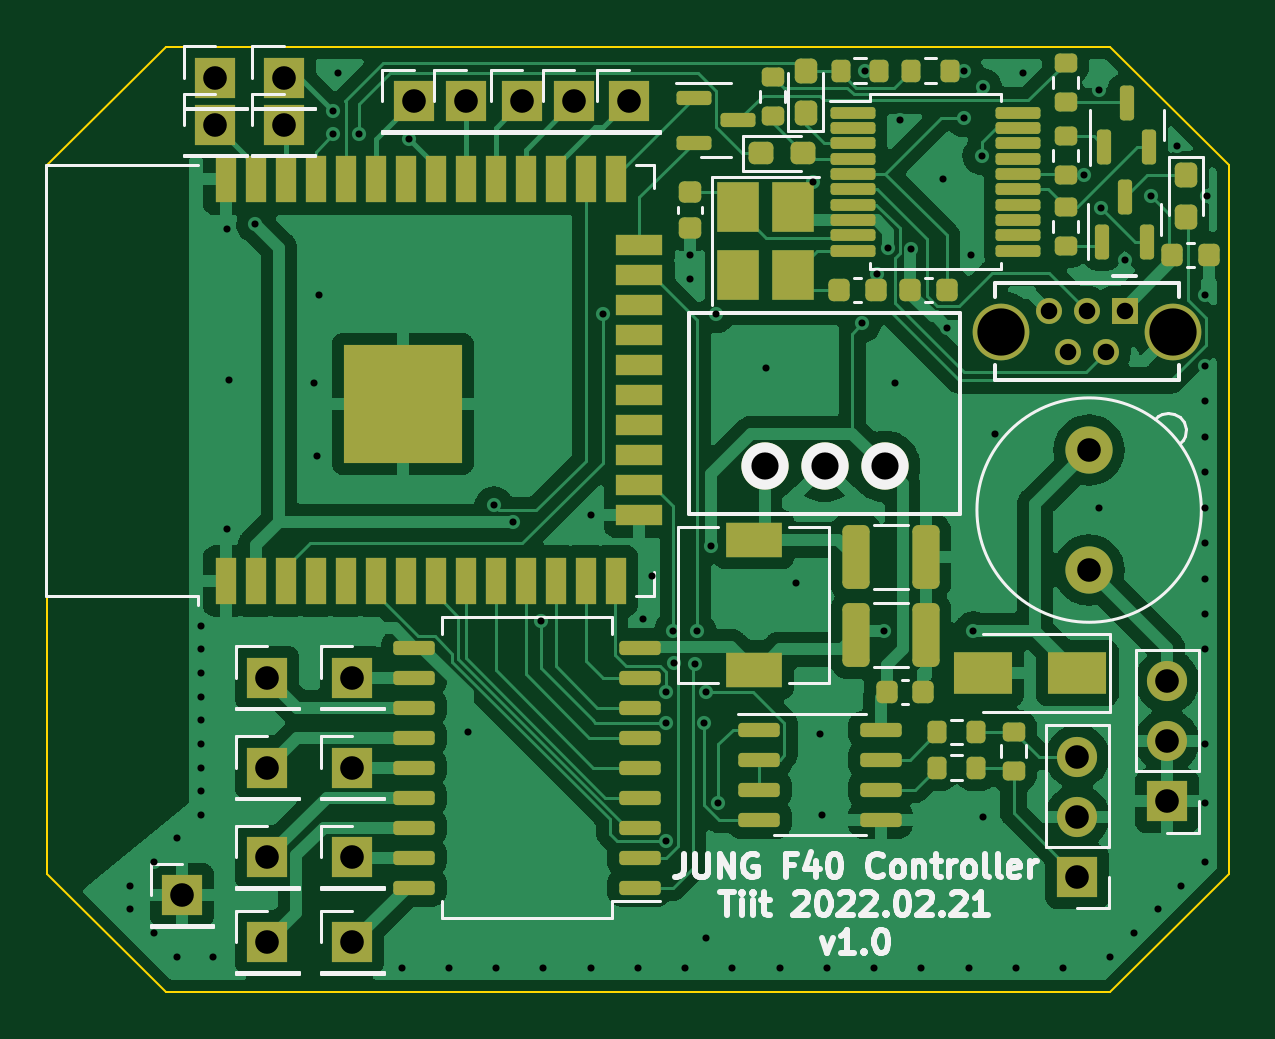
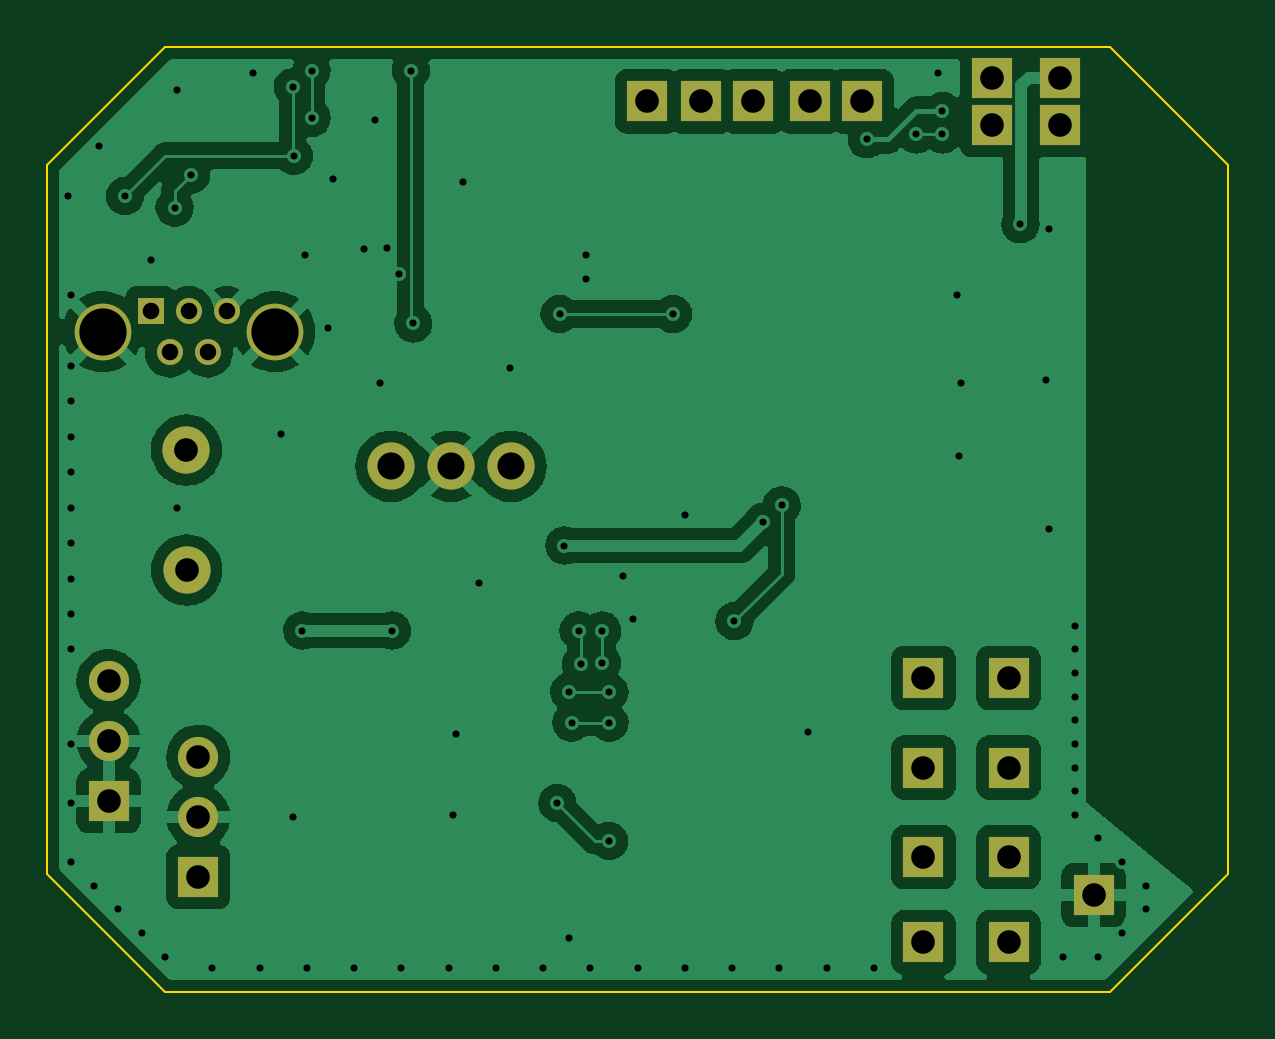
Circuit board: 10 layer files. Board 50.0 x 40.0 mm.
- bottom_copper: pmr710-baseplate-B_Cu.gbr (91137 bytes)
- bottom_mask: pmr710-baseplate-B_Mask.gbr (2003 bytes)
- paste: pmr710-baseplate-B_Paste.gbr (501 bytes)
- bottom_silk: pmr710-baseplate-B_Silkscreen.gbr (502 bytes)
- outline: pmr710-baseplate-Edge_Cuts.gbr (931 bytes)
- top_copper: pmr710-baseplate-F_Cu.gbr (127697 bytes)
- top_mask: pmr710-baseplate-F_Mask.gbr (8576 bytes)
- paste: pmr710-baseplate-F_Paste.gbr (7044 bytes)
- top_silk: pmr710-baseplate-F_Silkscreen.gbr (21842 bytes)
- drill: pmr710-baseplate.drl (2618 bytes)

=== bottom_copper: pmr710-baseplate-B_Cu.gbr (91137 bytes, source omitted) ===
=== bottom_mask: pmr710-baseplate-B_Mask.gbr ===
%TF.GenerationSoftware,KiCad,Pcbnew,(5.99.0-12255-gad1ee958b0)*%
%TF.CreationDate,2022-02-21T16:34:28+02:00*%
%TF.ProjectId,pmr710-baseplate,706d7237-3130-42d6-9261-7365706c6174,rev?*%
%TF.SameCoordinates,Original*%
%TF.FileFunction,Soldermask,Bot*%
%TF.FilePolarity,Negative*%
%FSLAX46Y46*%
G04 Gerber Fmt 4.6, Leading zero omitted, Abs format (unit mm)*
G04 Created by KiCad (PCBNEW (5.99.0-12255-gad1ee958b0)) date 2022-02-21 16:34:28*
%MOMM*%
%LPD*%
G01*
G04 APERTURE LIST*
%ADD10R,1.100000X1.100000*%
%ADD11C,1.100000*%
%ADD12C,2.400000*%
%ADD13C,2.000000*%
%ADD14R,1.700000X1.700000*%
%ADD15O,1.700000X1.700000*%
G04 APERTURE END LIST*
D10*
%TO.C,J1*%
X145600000Y-51175000D03*
D11*
X144800000Y-52925000D03*
X144000000Y-51175000D03*
X143200000Y-52925000D03*
X142400000Y-51175000D03*
D12*
X140350000Y-52050000D03*
X147650000Y-52050000D03*
%TD*%
D13*
%TO.C,F1*%
X144090000Y-62140000D03*
X144100000Y-57060000D03*
%TD*%
D14*
%TO.C,J3*%
X107100000Y-43300000D03*
%TD*%
%TO.C,P2*%
X143600000Y-75125000D03*
D15*
X143600000Y-72585000D03*
X143600000Y-70045000D03*
%TD*%
D14*
%TO.C,J15*%
X109300000Y-70500000D03*
%TD*%
%TO.C,J9*%
X124600000Y-42300000D03*
%TD*%
%TO.C,J6*%
X117700000Y-42300000D03*
%TD*%
%TO.C,J8*%
X122300000Y-42300000D03*
%TD*%
%TO.C,J13*%
X109300000Y-74300000D03*
%TD*%
%TO.C,P1*%
X147400000Y-71925000D03*
D15*
X147400000Y-69385000D03*
X147400000Y-66845000D03*
%TD*%
D14*
%TO.C,J14*%
X112900000Y-70500000D03*
%TD*%
%TO.C,J18*%
X107100000Y-41300000D03*
%TD*%
%TO.C,J7*%
X120100000Y-42300000D03*
%TD*%
%TO.C,J17*%
X112900000Y-66700000D03*
%TD*%
%TO.C,J10*%
X112900000Y-77900000D03*
%TD*%
%TO.C,J11*%
X112900000Y-74300000D03*
%TD*%
%TO.C,J12*%
X109300000Y-77900000D03*
%TD*%
%TO.C,J4*%
X115500000Y-42300000D03*
%TD*%
%TO.C,J2*%
X110000000Y-43300000D03*
%TD*%
%TO.C,J5*%
X110000000Y-41300000D03*
%TD*%
D13*
%TO.C,U2*%
X130360000Y-57750000D03*
X132900000Y-57750000D03*
X135440000Y-57750000D03*
%TD*%
D14*
%TO.C,J16*%
X109300000Y-66700000D03*
%TD*%
%TO.C,J19*%
X105700000Y-75900000D03*
%TD*%
M02*

=== paste: pmr710-baseplate-B_Paste.gbr ===
%TF.GenerationSoftware,KiCad,Pcbnew,(5.99.0-12255-gad1ee958b0)*%
%TF.CreationDate,2022-02-21T16:34:28+02:00*%
%TF.ProjectId,pmr710-baseplate,706d7237-3130-42d6-9261-7365706c6174,rev?*%
%TF.SameCoordinates,Original*%
%TF.FileFunction,Paste,Bot*%
%TF.FilePolarity,Positive*%
%FSLAX46Y46*%
G04 Gerber Fmt 4.6, Leading zero omitted, Abs format (unit mm)*
G04 Created by KiCad (PCBNEW (5.99.0-12255-gad1ee958b0)) date 2022-02-21 16:34:28*
%MOMM*%
%LPD*%
G01*
G04 APERTURE LIST*
G04 APERTURE END LIST*
M02*

=== bottom_silk: pmr710-baseplate-B_Silkscreen.gbr ===
%TF.GenerationSoftware,KiCad,Pcbnew,(5.99.0-12255-gad1ee958b0)*%
%TF.CreationDate,2022-02-21T16:34:28+02:00*%
%TF.ProjectId,pmr710-baseplate,706d7237-3130-42d6-9261-7365706c6174,rev?*%
%TF.SameCoordinates,Original*%
%TF.FileFunction,Legend,Bot*%
%TF.FilePolarity,Positive*%
%FSLAX46Y46*%
G04 Gerber Fmt 4.6, Leading zero omitted, Abs format (unit mm)*
G04 Created by KiCad (PCBNEW (5.99.0-12255-gad1ee958b0)) date 2022-02-21 16:34:28*
%MOMM*%
%LPD*%
G01*
G04 APERTURE LIST*
G04 APERTURE END LIST*
M02*

=== outline: pmr710-baseplate-Edge_Cuts.gbr ===
%TF.GenerationSoftware,KiCad,Pcbnew,(5.99.0-12255-gad1ee958b0)*%
%TF.CreationDate,2022-02-21T16:34:28+02:00*%
%TF.ProjectId,pmr710-baseplate,706d7237-3130-42d6-9261-7365706c6174,rev?*%
%TF.SameCoordinates,Original*%
%TF.FileFunction,Profile,NP*%
%FSLAX46Y46*%
G04 Gerber Fmt 4.6, Leading zero omitted, Abs format (unit mm)*
G04 Created by KiCad (PCBNEW (5.99.0-12255-gad1ee958b0)) date 2022-02-21 16:34:28*
%MOMM*%
%LPD*%
G01*
G04 APERTURE LIST*
%TA.AperFunction,Profile*%
%ADD10C,0.100000*%
%TD*%
G04 APERTURE END LIST*
D10*
X145000000Y-80000000D02*
X150000000Y-75000000D01*
X100000000Y-75000000D02*
X105000000Y-80000000D01*
X150000000Y-45000000D02*
X145000000Y-40000000D01*
X145000000Y-40000000D02*
X105000000Y-40000000D01*
X100000000Y-45000000D02*
X105000000Y-40000000D01*
X105000000Y-80000000D02*
X145000000Y-80000000D01*
X100000000Y-45000000D02*
X100000000Y-75000000D01*
X150000000Y-75000000D02*
X150000000Y-45000000D01*
M02*

=== top_copper: pmr710-baseplate-F_Cu.gbr (127697 bytes, source omitted) ===
=== top_mask: pmr710-baseplate-F_Mask.gbr (8576 bytes, source omitted) ===
=== paste: pmr710-baseplate-F_Paste.gbr (7044 bytes, source omitted) ===
=== top_silk: pmr710-baseplate-F_Silkscreen.gbr (21842 bytes, source omitted) ===
=== drill: pmr710-baseplate.drl ===
M48
; DRILL file {KiCad (5.99.0-12255-gad1ee958b0)} date Mon Feb 21 16:34:16 2022
; FORMAT={-:-/ absolute / metric / decimal}
; #@! TF.CreationDate,2022-02-21T16:34:16+02:00
; #@! TF.GenerationSoftware,Kicad,Pcbnew,(5.99.0-12255-gad1ee958b0)
; #@! TF.FileFunction,MixedPlating,1,2
FMAT,2
METRIC
; #@! TA.AperFunction,Plated,PTH,ViaDrill
T1C0.300
; #@! TA.AperFunction,Plated,PTH,ComponentDrill
T2C0.700
; #@! TA.AperFunction,Plated,PTH,ComponentDrill
T3C1.000
; #@! TA.AperFunction,Plated,PTH,ComponentDrill
T4C1.150
; #@! TA.AperFunction,Plated,PTH,ComponentDrill
T5C2.000
%
G90
G05
T1
X103.5Y-75.5
X103.5Y-76.5
X104.5Y-74.5
X104.5Y-77.5
X105.5Y-73.5
X105.5Y-78.5
X106.5Y-64.5
X106.5Y-65.5
X106.5Y-66.5
X106.5Y-67.5
X106.5Y-68.5
X106.5Y-69.5
X106.5Y-70.5
X106.5Y-71.5
X106.5Y-72.5
X107.0Y-78.5
X107.6Y-47.7
X107.6Y-60.4
X107.7Y-54.1
X108.8Y-47.5
X111.3Y-54.2
X111.4Y-57.3
X111.5Y-50.5
X112.1Y-42.7
X112.1Y-43.7
X112.3Y-41.1
X113.2Y-43.7
X115.0Y-79.0
X115.3Y-43.9
X117.0Y-79.0
X117.8Y-69.0
X118.9Y-59.4
X119.0Y-79.0
X119.7Y-60.1
X120.9Y-64.3
X121.0Y-79.0
X123.0Y-59.8
X123.0Y-79.0
X123.5Y-51.3
X125.0Y-79.0
X125.2Y-64.2
X125.6Y-62.4
X126.2Y-67.3
X126.2Y-68.6
X126.205Y-73.605
X126.5Y-64.7
X126.508Y-66.07
X127.0Y-79.0
X127.2Y-48.8
X127.2Y-49.8
X127.4Y-66.1
X127.5Y-64.7
X127.8Y-68.6
X127.9Y-67.3
X127.9Y-77.7
X128.1Y-61.1
X128.3Y-51.3
X128.4Y-72.0
X129.0Y-79.0
X130.4Y-53.6
X131.0Y-79.0
X131.7Y-62.7
X132.4Y-45.7
X132.7Y-69.1
X132.8Y-72.5
X133.0Y-79.0
X134.5Y-51.7
X134.6Y-41.0
X135.0Y-79.0
X135.1Y-49.6
X135.4Y-64.7
X135.595Y-48.5
X135.9Y-54.2
X136.1Y-43.1
X136.58Y-48.536
X137.0Y-79.0
X137.9Y-45.6
X138.1Y-51.9
X138.8Y-41.0
X138.8Y-43.0
X139.0Y-79.0
X139.1Y-48.8
X139.2Y-64.7
X139.55Y-44.604
X139.6Y-41.7
X139.6Y-72.6
X140.1Y-56.4
X141.0Y-79.0
X141.3Y-41.1
X143.0Y-79.0
X143.9Y-45.4
X144.5Y-41.8
X144.5Y-59.5
X144.6Y-46.8
X145.0Y-78.5
X145.6Y-49.0
X146.0Y-77.5
X146.7Y-46.3
X147.0Y-76.5
X147.8Y-44.2
X148.0Y-75.5
X149.0Y-50.5
X149.0Y-53.5
X149.0Y-55.0
X149.0Y-56.5
X149.0Y-58.0
X149.0Y-59.5
X149.0Y-61.0
X149.0Y-62.5
X149.0Y-64.0
X149.0Y-65.5
X149.0Y-69.5
X149.0Y-72.0
X149.0Y-74.5
X149.1Y-46.3
T2
X142.4Y-51.175
X143.2Y-52.925
X144.0Y-51.175
X144.8Y-52.925
X145.6Y-51.175
T3
X105.7Y-75.9
X107.1Y-41.3
X107.1Y-43.3
X109.3Y-66.7
X109.3Y-70.5
X109.3Y-74.3
X109.3Y-77.9
X110.0Y-41.3
X110.0Y-43.3
X112.9Y-66.7
X112.9Y-70.5
X112.9Y-74.3
X112.9Y-77.9
X115.5Y-42.3
X117.7Y-42.3
X120.1Y-42.3
X122.3Y-42.3
X124.6Y-42.3
X143.6Y-70.045
X143.6Y-72.585
X143.6Y-75.125
X144.09Y-62.14
X144.1Y-57.06
X147.4Y-66.845
X147.4Y-69.385
X147.4Y-71.925
T4
X130.36Y-57.75
X132.9Y-57.75
X135.44Y-57.75
T5
X140.35Y-52.05
X147.65Y-52.05
T0
M30

